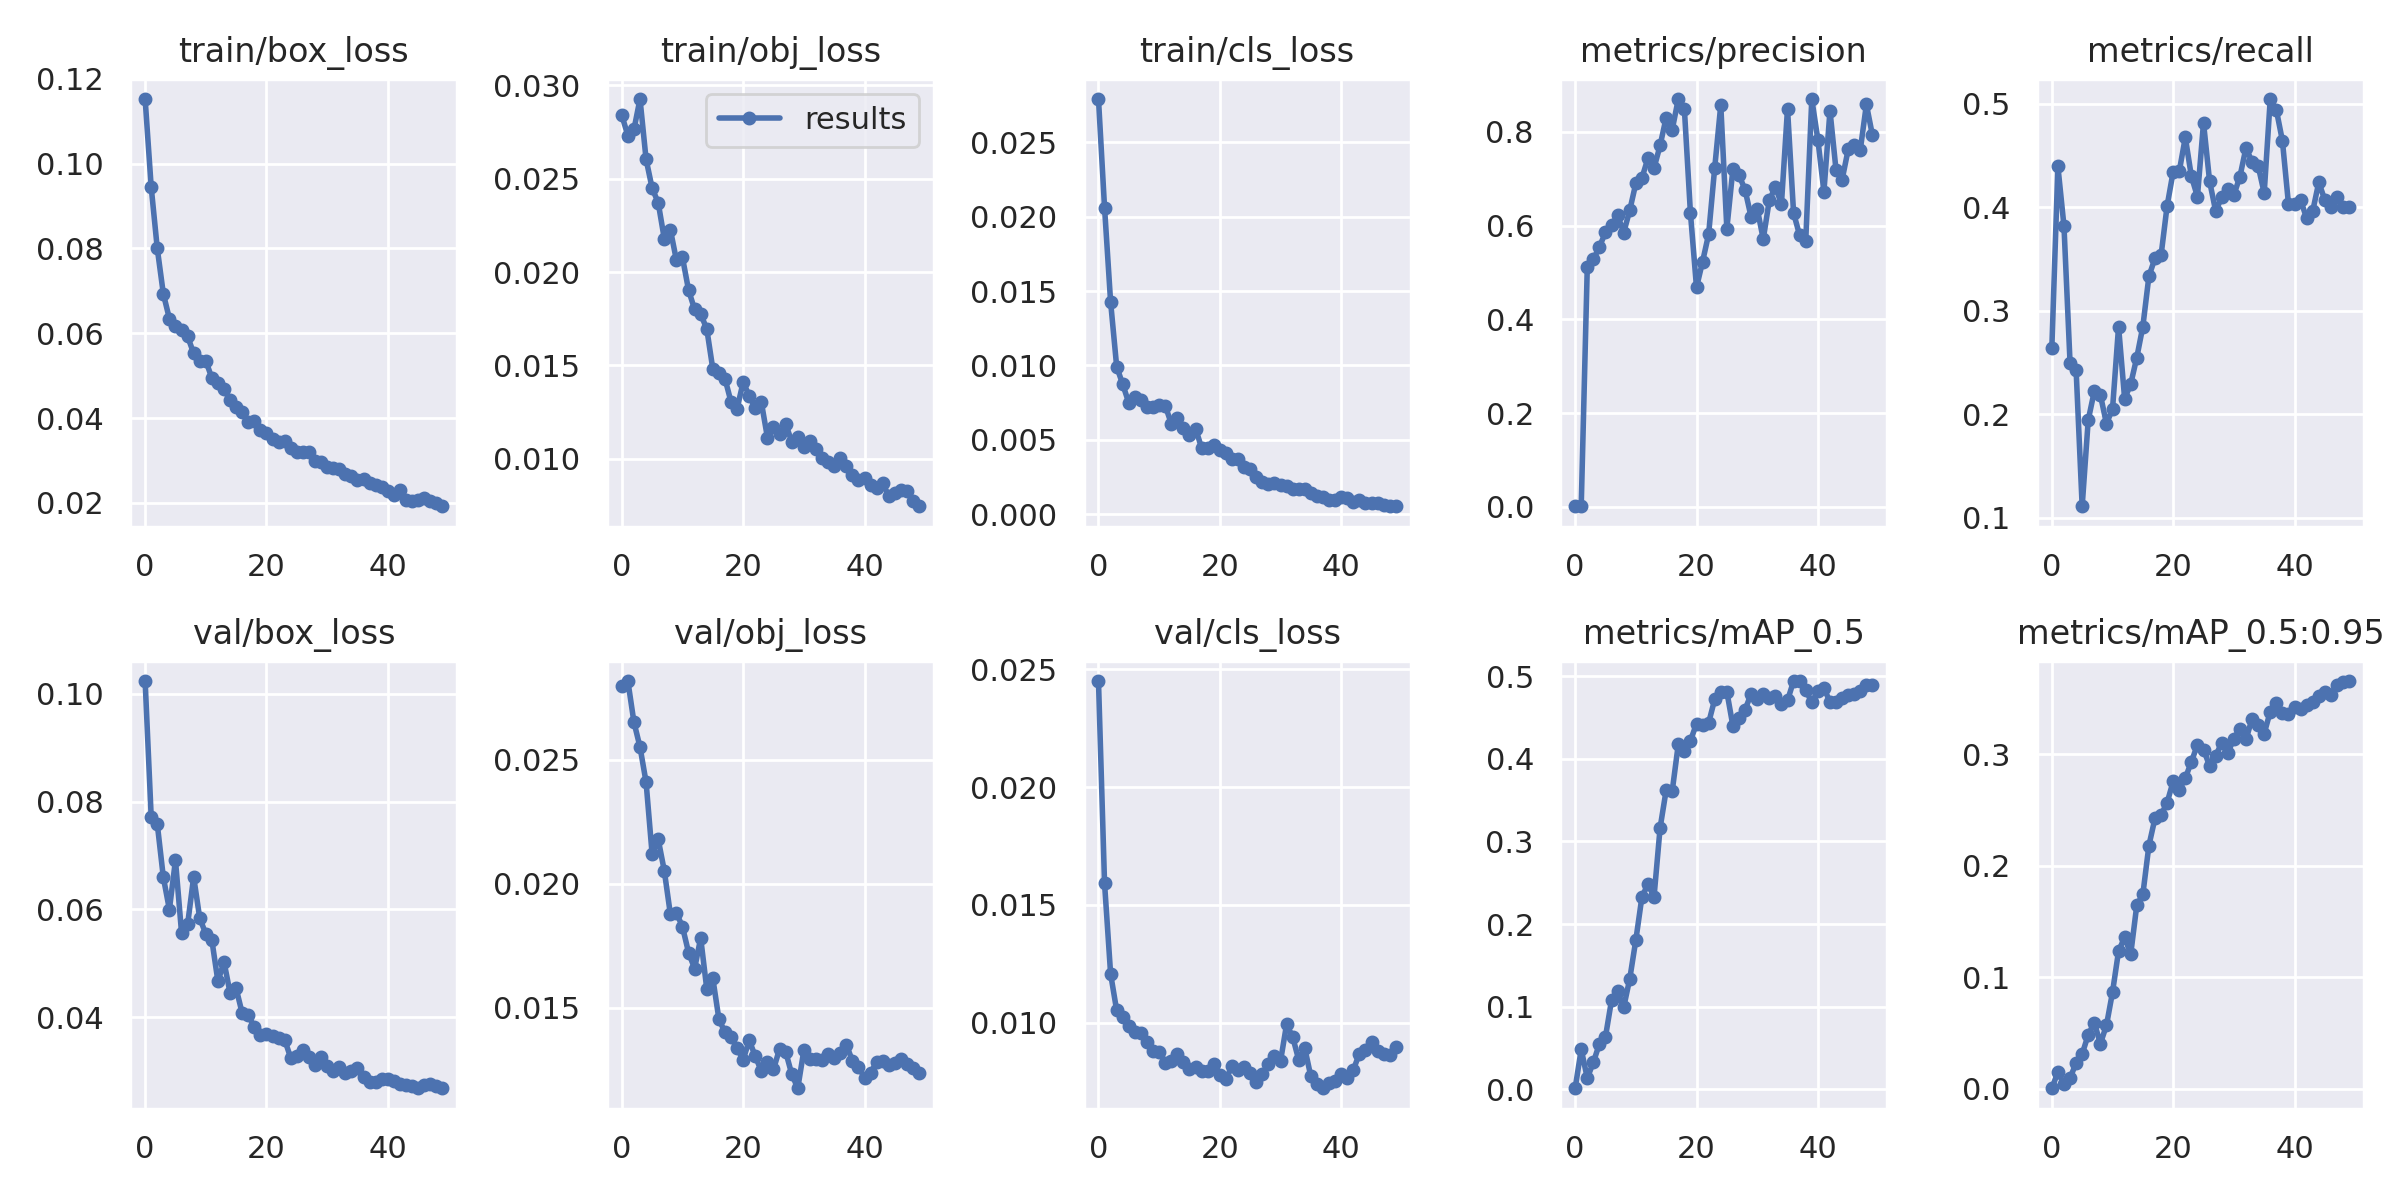

The data file committed next to this chart (first rows):
epoch, train/box_loss, train/obj_loss, train/cls_loss, metrics/precision, metrics/recall, metrics/mAP_0.5, metrics/mAP_0.5:0.95, val/box_loss, val/obj_loss, val/cls_loss, x/lr0, x/lr1, x/lr2
0, 0.1153, 0.0284, 0.02791, 0.001469, 0.2639, 0.001374, 0.0003574, 0.1024, 0.02797, 0.0245, 0.0937, 0.0007, 0.0007
1, 0.09449, 0.02731, 0.02061, 0.001927, 0.4395, 0.04842, 0.01474, 0.07716, 0.02817, 0.01591, 0.08647, 0.00147, 0.00147
2, 0.08003, 0.02764, 0.01426, 0.5123, 0.3819, 0.01379, 0.004308, 0.07586, 0.02651, 0.01207, 0.07921, 0.002209, 0.002209
3, 0.06931, 0.02927, 0.009911, 0.5278, 0.25, 0.03265, 0.009367, 0.06597, 0.02551, 0.01051, 0.07192, 0.002916, 0.002916
4, 0.06343, 0.02604, 0.008722, 0.5551, 0.2431, 0.05529, 0.02304, 0.05998, 0.02409, 0.01022, 0.06459, 0.003591, 0.003591
5, 0.0616, 0.02449, 0.007472, 0.5854, 0.1111, 0.06375, 0.03107, 0.06913, 0.02118, 0.009855, 0.05724, 0.004235, 0.004235
6, 0.06074, 0.02371, 0.007859, 0.6005, 0.1944, 0.1081, 0.04832, 0.0557, 0.02179, 0.009603, 0.04985, 0.004847, 0.004847
7, 0.05927, 0.02179, 0.007672, 0.6222, 0.2222, 0.1185, 0.05926, 0.05722, 0.02052, 0.00956, 0.04243, 0.005427, 0.005427
8, 0.05525, 0.02228, 0.007177, 0.585, 0.2188, 0.0994, 0.04037, 0.06603, 0.01878, 0.009161, 0.03497, 0.005975, 0.005975
9, 0.05351, 0.02064, 0.007168, 0.6328, 0.191, 0.1338, 0.05672, 0.05836, 0.01883, 0.008793, 0.02749, 0.006492, 0.006492
10, 0.0535, 0.02078, 0.007302, 0.6903, 0.2049, 0.1807, 0.08652, 0.05547, 0.01826, 0.008759, 0.01998, 0.006977, 0.006977
11, 0.04942, 0.01903, 0.007295, 0.7015, 0.2847, 0.2327, 0.1235, 0.05428, 0.01723, 0.0083, 0.01243, 0.007431, 0.007431
12, 0.04822, 0.01799, 0.006084, 0.7439, 0.2149, 0.2486, 0.1358, 0.04664, 0.01658, 0.008373, 0.007624, 0.007624, 0.007624
13, 0.04686, 0.01774, 0.00645, 0.7229, 0.2292, 0.2329, 0.1206, 0.05027, 0.01781, 0.00868, 0.007624, 0.007624, 0.007624
14, 0.04417, 0.01696, 0.005817, 0.771, 0.2548, 0.3164, 0.1645, 0.04451, 0.01576, 0.008322, 0.007426, 0.007426, 0.007426
15, 0.04262, 0.0148, 0.005285, 0.8305, 0.2847, 0.3622, 0.1743, 0.04534, 0.01619, 0.008029, 0.007228, 0.007228, 0.007228
16, 0.04138, 0.01457, 0.005744, 0.8051, 0.3333, 0.3612, 0.2182, 0.04072, 0.01455, 0.008122, 0.00703, 0.00703, 0.00703
17, 0.03917, 0.01429, 0.00445, 0.87, 0.3507, 0.4177, 0.2426, 0.04035, 0.01401, 0.00794, 0.006832, 0.006832, 0.006832
18, 0.03919, 0.01304, 0.004426, 0.8491, 0.3534, 0.4099, 0.2454, 0.03816, 0.01384, 0.007952, 0.006634, 0.006634, 0.006634
19, 0.03719, 0.01268, 0.004644, 0.6268, 0.4013, 0.4219, 0.2566, 0.03666, 0.01336, 0.008225, 0.006436, 0.006436, 0.006436
20, 0.03646, 0.01409, 0.004285, 0.4683, 0.4344, 0.4424, 0.2757, 0.03682, 0.01291, 0.007766, 0.006238, 0.006238, 0.006238
21, 0.03509, 0.01337, 0.004133, 0.5232, 0.4346, 0.4414, 0.2683, 0.03655, 0.01368, 0.007586, 0.00604, 0.00604, 0.00604
22, 0.03424, 0.01269, 0.003736, 0.5818, 0.4675, 0.4436, 0.2786, 0.03623, 0.01305, 0.008158, 0.005842, 0.005842, 0.005842
23, 0.03453, 0.01302, 0.003671, 0.7233, 0.4299, 0.472, 0.2934, 0.03583, 0.01244, 0.007986, 0.005644, 0.005644, 0.005644
24, 0.03304, 0.01113, 0.003167, 0.8572, 0.4103, 0.4807, 0.3085, 0.03241, 0.0128, 0.008111, 0.005446, 0.005446, 0.005446
25, 0.03189, 0.01168, 0.003024, 0.5936, 0.4816, 0.4813, 0.3043, 0.03281, 0.01251, 0.00785, 0.005248, 0.005248, 0.005248
26, 0.03199, 0.01131, 0.002469, 0.7208, 0.4253, 0.4397, 0.2897, 0.03385, 0.01334, 0.007472, 0.00505, 0.00505, 0.00505
27, 0.03198, 0.01187, 0.002135, 0.708, 0.3964, 0.4497, 0.2989, 0.03259, 0.01323, 0.007799, 0.004852, 0.004852, 0.004852
28, 0.02981, 0.01091, 0.002014, 0.6765, 0.4095, 0.4595, 0.31, 0.03106, 0.01233, 0.008256, 0.004654, 0.004654, 0.004654
29, 0.02969, 0.01116, 0.002083, 0.6185, 0.4175, 0.4785, 0.3013, 0.03266, 0.01175, 0.008601, 0.004456, 0.004456, 0.004456
30, 0.0284, 0.01064, 0.001935, 0.6366, 0.4118, 0.4727, 0.3139, 0.031, 0.01328, 0.008356, 0.004258, 0.004258, 0.004258
31, 0.02816, 0.01094, 0.001888, 0.5713, 0.4296, 0.4783, 0.3231, 0.03001, 0.01294, 0.009921, 0.00406, 0.00406, 0.00406
32, 0.02797, 0.01053, 0.001695, 0.6543, 0.4574, 0.4734, 0.3134, 0.03071, 0.01292, 0.009397, 0.003862, 0.003862, 0.003862
33, 0.02679, 0.01003, 0.001696, 0.6823, 0.4438, 0.476, 0.3319, 0.02957, 0.01289, 0.008414, 0.003664, 0.003664, 0.003664
34, 0.02637, 0.009802, 0.001709, 0.6466, 0.4401, 0.4663, 0.3268, 0.02999, 0.01313, 0.008915, 0.003466, 0.003466, 0.003466
35, 0.02547, 0.009627, 0.00144, 0.8494, 0.4137, 0.4706, 0.3186, 0.03057, 0.01299, 0.007711, 0.003268, 0.003268, 0.003268
36, 0.02554, 0.01002, 0.00123, 0.6268, 0.5046, 0.4942, 0.3384, 0.02883, 0.01318, 0.007407, 0.00307, 0.00307, 0.00307
37, 0.02476, 0.00962, 0.001165, 0.5794, 0.4941, 0.4941, 0.3465, 0.02805, 0.01351, 0.00721, 0.002872, 0.002872, 0.002872
38, 0.0242, 0.009107, 0.0009477, 0.5665, 0.4644, 0.4834, 0.3374, 0.02793, 0.01286, 0.007443, 0.002674, 0.002674, 0.002674
39, 0.02382, 0.00884, 0.0009709, 0.8701, 0.4033, 0.4684, 0.3366, 0.02852, 0.01263, 0.007504, 0.002476, 0.002476, 0.002476
40, 0.02285, 0.008974, 0.001168, 0.7835, 0.4033, 0.4816, 0.3422, 0.02852, 0.01218, 0.007835, 0.002278, 0.002278, 0.002278
41, 0.02177, 0.008568, 0.001112, 0.6727, 0.4068, 0.4857, 0.3409, 0.02811, 0.01237, 0.00765, 0.00208, 0.00208, 0.00208
42, 0.023, 0.008436, 0.0008157, 0.8451, 0.3894, 0.4688, 0.3443, 0.02763, 0.01281, 0.007986, 0.001882, 0.001882, 0.001882
43, 0.0207, 0.008677, 0.0009148, 0.7181, 0.3964, 0.469, 0.3474, 0.02737, 0.01284, 0.008683, 0.001684, 0.001684, 0.001684
44, 0.0205, 0.007993, 0.0007754, 0.6983, 0.4242, 0.4734, 0.3523, 0.02728, 0.01269, 0.008849, 0.001486, 0.001486, 0.001486
45, 0.02062, 0.008157, 0.0007469, 0.7624, 0.4068, 0.4774, 0.3562, 0.02681, 0.01279, 0.009188, 0.001288, 0.001288, 0.001288
46, 0.02107, 0.008292, 0.0007405, 0.7714, 0.3998, 0.4782, 0.3537, 0.02737, 0.01292, 0.008802, 0.00109, 0.00109, 0.00109
47, 0.02054, 0.008247, 0.0006055, 0.7622, 0.4095, 0.4818, 0.3626, 0.02755, 0.01275, 0.008673, 0.000892, 0.000892, 0.000892
48, 0.01986, 0.007718, 0.0005458, 0.8585, 0.3998, 0.489, 0.3651, 0.02716, 0.01256, 0.008637, 0.000694, 0.000694, 0.000694
49, 0.01919, 0.007445, 0.0005274, 0.7926, 0.3998, 0.4888, 0.3658, 0.02693, 0.01238, 0.008981, 0.000496, 0.000496, 0.000496
